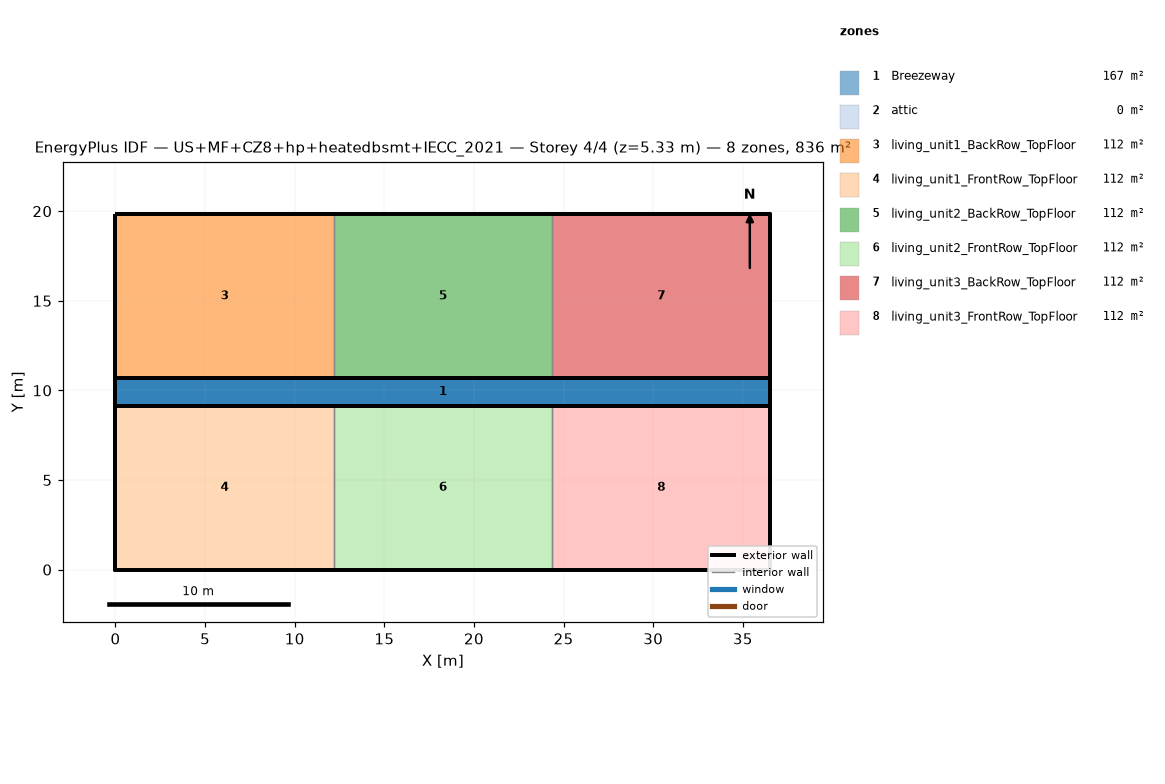
=== STOREY PLAN SPEC (per zone: floor XY polygon, exterior-wall plan segments, windows/doors) ===
zone 1: Breezeway  (167.0 m²)
  floor: (36.54, 9.16) (0.00, 9.16) (0.00, 10.68) (36.54, 10.68)
  floor: (36.54, 9.16) (0.00, 9.16) (0.00, 10.68) (36.54, 10.68)
  floor: (36.54, 9.16) (0.00, 9.16) (0.00, 10.68) (36.54, 10.68)
zone 2: attic  (0.0 m²)
  exterior wall: (36.54, 0.00) – (36.54, 19.84) – (36.54, 9.92)  [29.8 m]
  exterior wall: (0.00, 19.84) – (0.00, 0.00) – (0.00, 9.92)  [29.8 m]
zone 3: living_unit1_BackRow_TopFloor  (111.5 m²)
  floor: (12.18, 10.68) (0.00, 10.68) (0.00, 19.84) (12.18, 19.84)
  exterior wall: (12.18, 19.84) – (0.00, 19.84)  [12.2 m]
  exterior wall: (0.00, 19.84) – (0.00, 10.68)  [9.2 m]
  exterior wall: (0.00, 10.68) – (12.18, 10.68)  [12.2 m]
  interior walls: 1
zone 4: living_unit1_FrontRow_TopFloor  (111.5 m²)
  floor: (12.18, 0.00) (0.00, 0.00) (0.00, 9.16) (12.18, 9.16)
  exterior wall: (0.00, 0.00) – (12.18, 0.00)  [12.2 m]
  exterior wall: (0.00, 9.16) – (0.00, 0.00)  [9.2 m]
  exterior wall: (12.18, 9.16) – (0.00, 9.16)  [12.2 m]
  interior walls: 1
zone 5: living_unit2_BackRow_TopFloor  (111.5 m²)
  floor: (24.36, 10.68) (12.18, 10.68) (12.18, 19.84) (24.36, 19.84)
  exterior wall: (12.18, 10.68) – (24.36, 10.68)  [12.2 m]
  exterior wall: (24.36, 19.84) – (12.18, 19.84)  [12.2 m]
  interior walls: 2
zone 6: living_unit2_FrontRow_TopFloor  (111.5 m²)
  floor: (24.36, 0.00) (12.18, 0.00) (12.18, 9.16) (24.36, 9.16)
  exterior wall: (12.18, 0.00) – (24.36, 0.00)  [12.2 m]
  exterior wall: (24.36, 9.16) – (12.18, 9.16)  [12.2 m]
  interior walls: 2
zone 7: living_unit3_BackRow_TopFloor  (111.5 m²)
  floor: (36.54, 10.68) (24.36, 10.68) (24.36, 19.84) (36.54, 19.84)
  exterior wall: (36.54, 10.68) – (36.54, 19.84)  [9.2 m]
  exterior wall: (36.54, 19.84) – (24.36, 19.84)  [12.2 m]
  exterior wall: (24.36, 10.68) – (36.54, 10.68)  [12.2 m]
  interior walls: 1
zone 8: living_unit3_FrontRow_TopFloor  (111.5 m²)
  floor: (36.54, 0.00) (24.36, 0.00) (24.36, 9.16) (36.54, 9.16)
  exterior wall: (24.36, 0.00) – (36.54, 0.00)  [12.2 m]
  exterior wall: (36.54, 0.00) – (36.54, 9.16)  [9.2 m]
  exterior wall: (36.54, 9.16) – (24.36, 9.16)  [12.2 m]
  interior walls: 1

=== DERIVED (storey summary) ===
Building: US+MF+CZ8+hp+heatedbsmt+IECC_2021
Storey: 4 of 4  (floor level z = 5.33 m)
Storey gross floor area: 836.2 m²
Zones on this storey: 8
  - Breezeway: floor 167.0 m²
  - attic: floor 0.0 m²; exterior wall 59.5 m (81.9 m²); WWR 0.0%
  - living_unit1_BackRow_TopFloor: floor 111.5 m²; exterior wall 33.5 m (86.9 m²); WWR 0.0%
  - living_unit1_FrontRow_TopFloor: floor 111.5 m²; exterior wall 33.5 m (86.9 m²); WWR 0.0%
  - living_unit2_BackRow_TopFloor: floor 111.5 m²; exterior wall 24.4 m (63.1 m²); WWR 0.0%
  - living_unit2_FrontRow_TopFloor: floor 111.5 m²; exterior wall 24.4 m (63.1 m²); WWR 0.0%
  - living_unit3_BackRow_TopFloor: floor 111.5 m²; exterior wall 33.5 m (86.9 m²); WWR 0.0%
  - living_unit3_FrontRow_TopFloor: floor 111.5 m²; exterior wall 33.5 m (86.9 m²); WWR 0.0%
Zone adjacency (shared interzone walls):
  - living_unit1_BackRow_TopFloor ↔ living_unit2_BackRow_TopFloor
  - living_unit1_FrontRow_TopFloor ↔ living_unit2_FrontRow_TopFloor
  - living_unit2_BackRow_TopFloor ↔ living_unit3_BackRow_TopFloor
  - living_unit2_FrontRow_TopFloor ↔ living_unit3_FrontRow_TopFloor